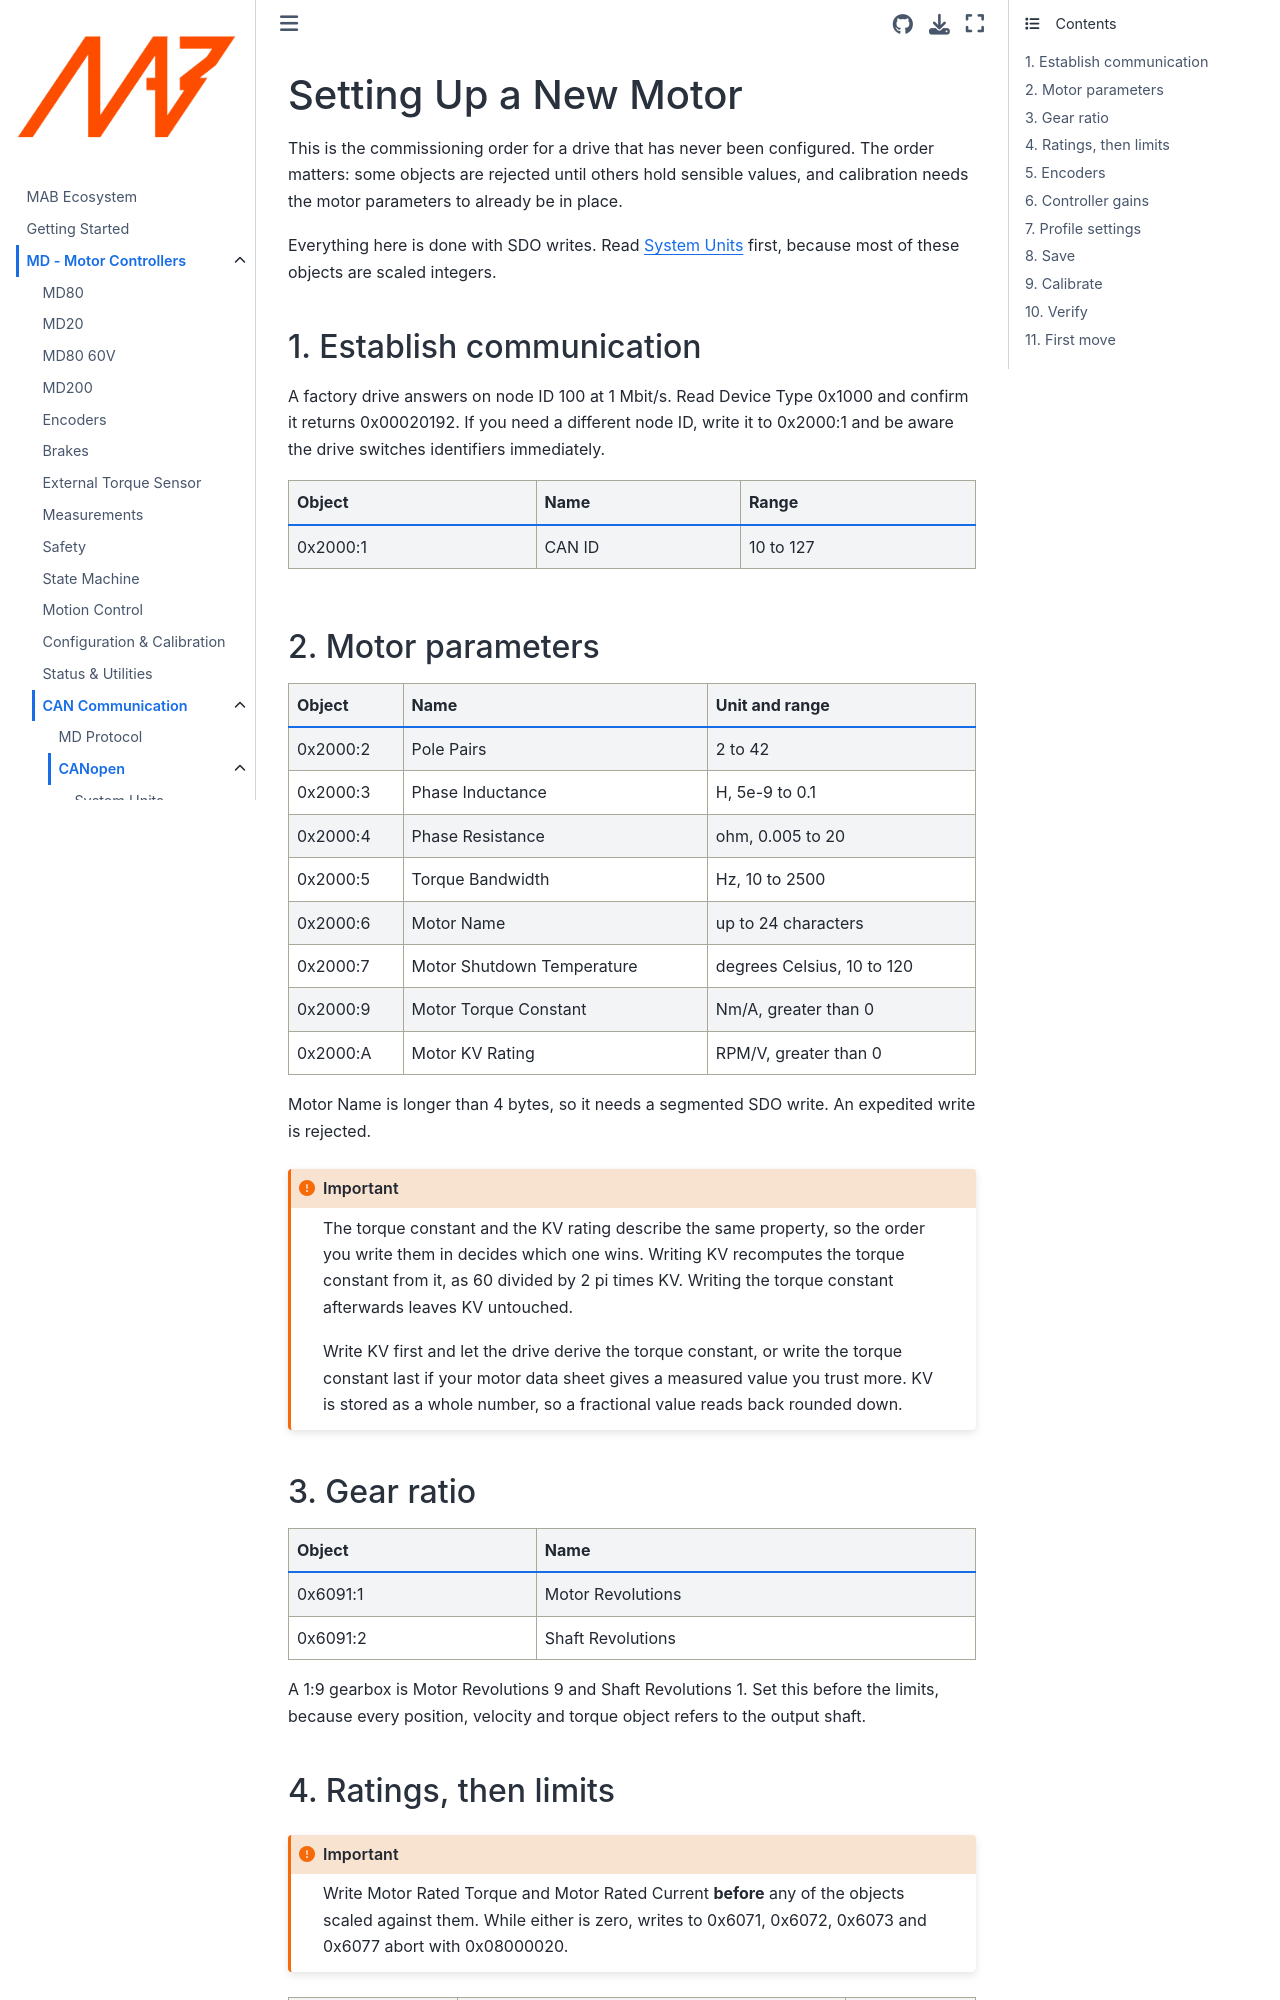

repository: mabrobotics/MD80-x-CANdle-Documentation · page: MD/Communication/canopen/setting_up_new_motor.html · generator: jekyll

(canopen_setup)=
# Setting Up a New Motor

This is the commissioning order for a drive that has never been configured. The order matters: some
objects are rejected until others hold sensible values, and calibration needs the motor parameters
to already be in place.

Everything here is done with SDO writes. Read [System Units](canopen_units) first, because most of
these objects are scaled integers.

## 1. Establish communication

A factory drive answers on node ID 100 at 1 Mbit/s. Read Device Type 0x1000 and confirm it returns
0x00020192. If you need a different node ID, write it to 0x2000:1 and be aware the drive switches
identifiers immediately.

| Object   | Name   | Range    |
| -------- | ------ | -------- |
| 0x2000:1 | CAN ID | 10 to 127 |

## 2. Motor parameters

| Object   | Name                       | Unit and range                    |
| -------- | -------------------------- | --------------------------------- |
| 0x2000:2 | Pole Pairs                 | 2 to 42                           |
| 0x2000:3 | Phase Inductance           | H, 5e-9 to 0.1                    |
| 0x2000:4 | Phase Resistance           | ohm, 0.005 to 20                  |
| 0x2000:5 | Torque Bandwidth           | Hz, 10 to 2500                    |
| 0x2000:6 | Motor Name                 | up to 24 characters               |
| 0x2000:7 | Motor Shutdown Temperature | degrees Celsius, 10 to 120        |
| 0x2000:9 | Motor Torque Constant      | Nm/A, greater than 0              |
| 0x2000:A | Motor KV Rating            | RPM/V, greater than 0             |

Motor Name is longer than 4 bytes, so it needs a segmented SDO write. An expedited write is
rejected.

```{important}
The torque constant and the KV rating describe the same property, so the order you write them in
decides which one wins. Writing KV recomputes the torque constant from it, as 60 divided by 2 pi
times KV. Writing the torque constant afterwards leaves KV untouched.

Write KV first and let the drive derive the torque constant, or write the torque constant last if
your motor data sheet gives a measured value you trust more. KV is stored as a whole number, so a
fractional value reads back rounded down.
```

## 3. Gear ratio

| Object   | Name              |
| -------- | ----------------- |
| 0x6091:1 | Motor Revolutions |
| 0x6091:2 | Shaft Revolutions |

A 1:9 gearbox is Motor Revolutions 9 and Shaft Revolutions 1. Set this before the limits, because
every position, velocity and torque object refers to the output shaft.
